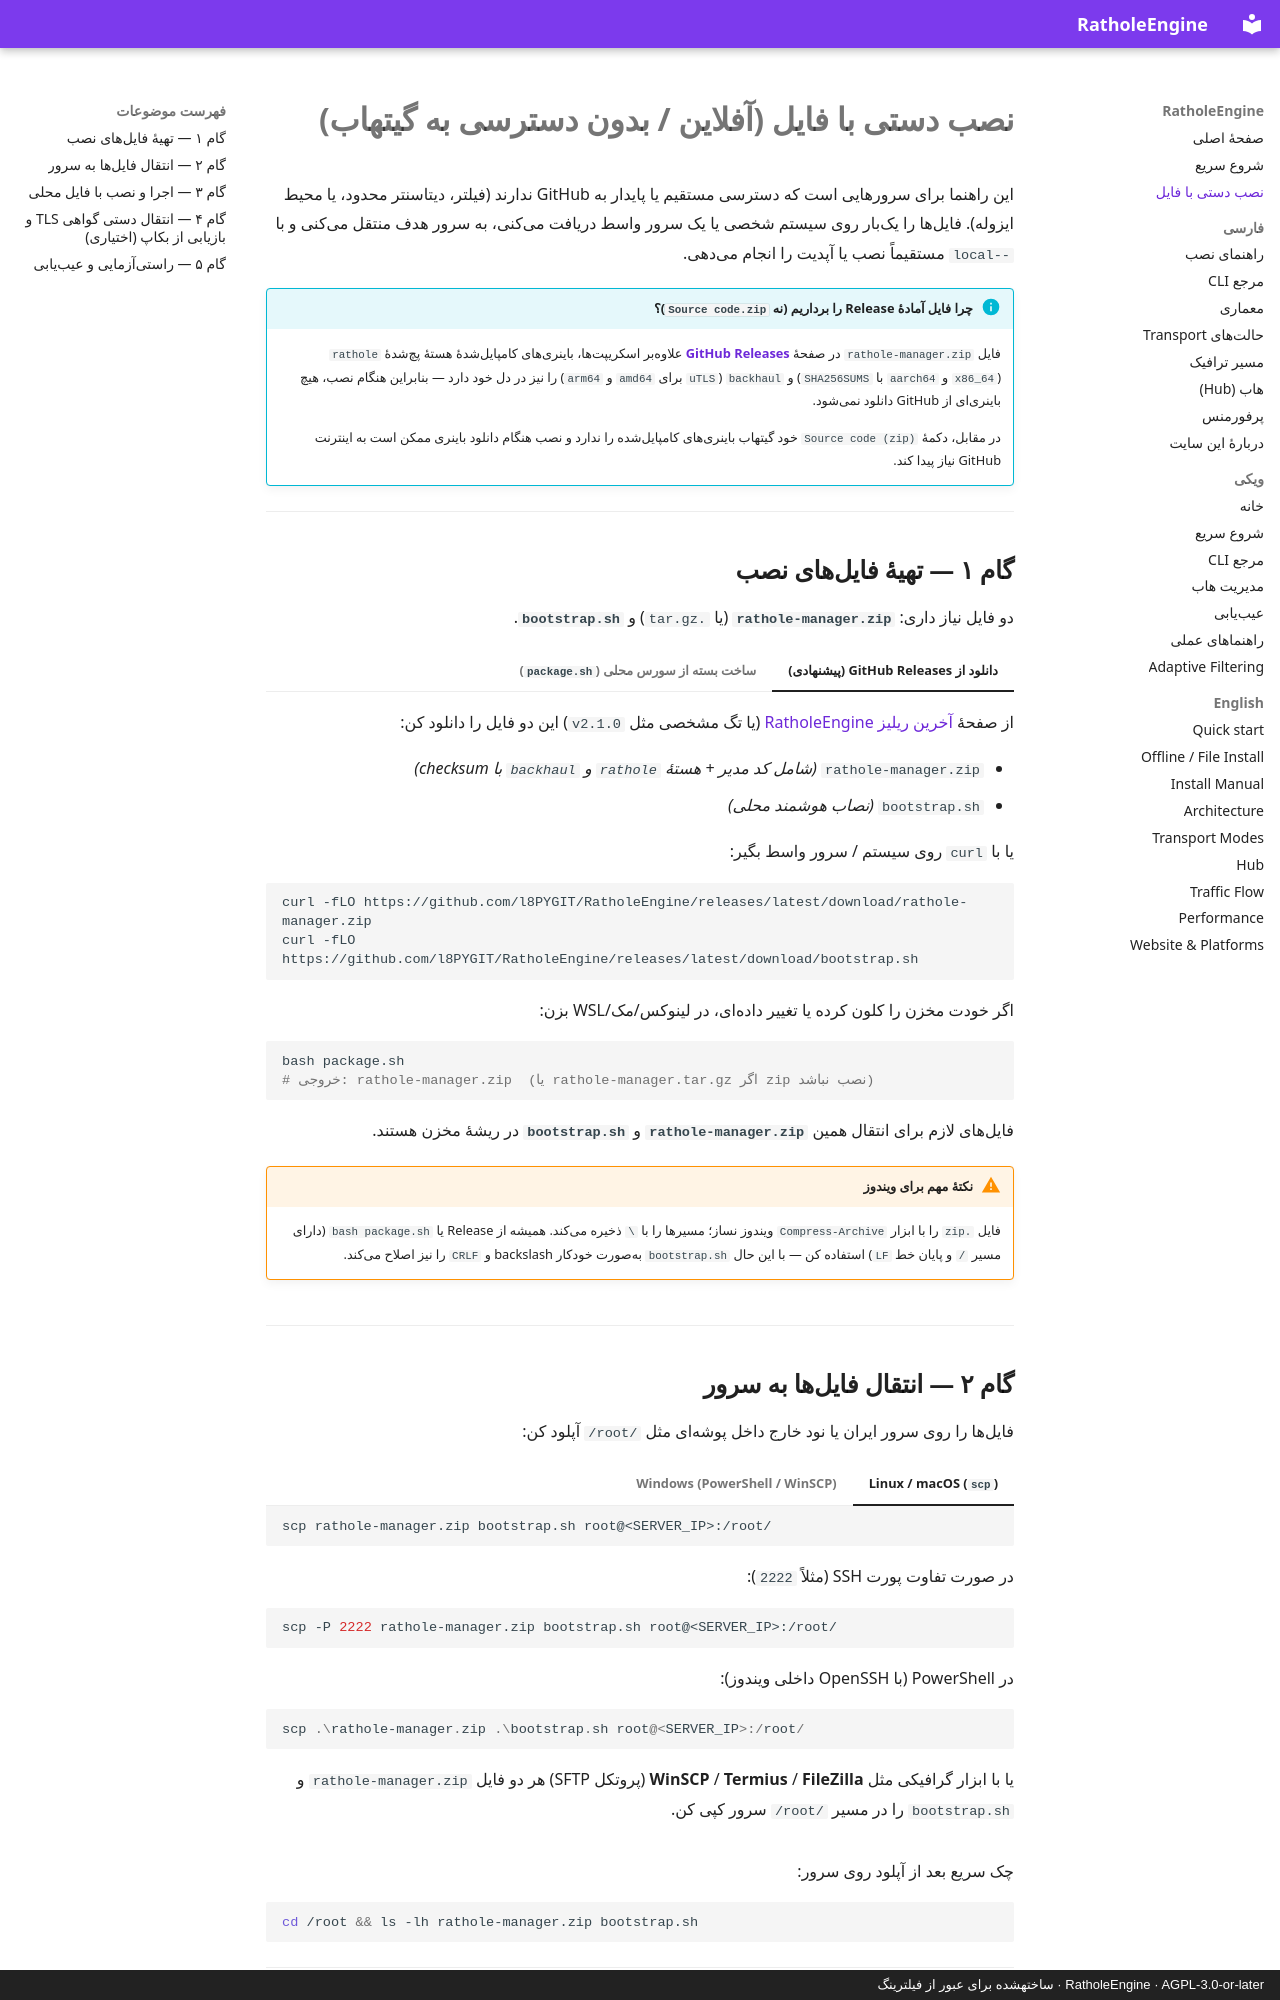

repository: l8PYGIT/RatholeEngine · page: install-offline/index.html · generator: mkdocs · copyright: RatholeEngine · AGPL-3.0-or-later · ساختهشده برای عبور از فیلترینگ

# نصب دستی با فایل (آفلاین / بدون دسترسی به گیتهاب)

این راهنما برای سرورهایی است که دسترسی مستقیم یا پایدار به GitHub ندارند (فیلتر، دیتاسنتر محدود، یا محیط ایزوله).
فایلها را یکبار روی سیستم شخصی یا یک سرور واسط دریافت میکنی، به سرور هدف منتقل میکنی و با `--local` مستقیماً نصب یا آپدیت را انجام میدهی.

!!! info "چرا فایل آمادهٔ Release را برداریم (نه `Source code.zip`)؟"
    فایل `rathole-manager.zip` در صفحهٔ [**GitHub Releases**](https://github.com/l8PYGIT/RatholeEngine/releases/latest) علاوهبر اسکریپتها، باینریهای کامپایلشدهٔ هستهٔ پچشدهٔ `rathole` (`x86_64` و `aarch64` با `SHA256SUMS`) و `backhaul` (`uTLS` برای `amd64` و `arm64`) را نیز در دل خود دارد — بنابراین هنگام نصب، هیچ باینریای از GitHub دانلود نمیشود.

    در مقابل، دکمهٔ `Source code (zip)` خود گیتهاب باینریهای کامپایلشده را ندارد و نصب هنگام دانلود باینری ممکن است به اینترنت GitHub نیاز پیدا کند.

---

## گام ۱ — تهیهٔ فایلهای نصب

دو فایل نیاز داری: **`rathole-manager.zip`** (یا `.tar.gz`) و **`bootstrap.sh`**.

=== "دانلود از GitHub Releases (پیشنهادی)"

    از صفحهٔ [آخرین ریلیز RatholeEngine](https://github.com/l8PYGIT/RatholeEngine/releases/latest) (یا تگ مشخصی مثل `v2.1.0`) این دو فایل را دانلود کن:

    - `rathole-manager.zip` *(شامل کد مدیر + هستهٔ `rathole` و `backhaul` با checksum)*
    - `bootstrap.sh` *(نصاب هوشمند محلی)*

    یا با `curl` روی سیستم / سرور واسط بگیر:

    ```bash
    curl -fLO https://github.com/l8PYGIT/RatholeEngine/releases/latest/download/rathole-manager.zip
    curl -fLO https://github.com/l8PYGIT/RatholeEngine/releases/latest/download/bootstrap.sh
    ```

=== "ساخت بسته از سورس محلی (`package.sh`)"

    اگر خودت مخزن را کلون کرده یا تغییر دادهای، در لینوکس/مک/WSL بزن:

    ```bash
    bash package.sh
    # خروجی: rathole-manager.zip  (یا rathole-manager.tar.gz اگر zip نصب نباشد)
    ```

    فایلهای لازم برای انتقال همین **`rathole-manager.zip`** و **`bootstrap.sh`** در ریشهٔ مخزن هستند.

    !!! warning "نکتهٔ مهم برای ویندوز"
        فایل `.zip` را با ابزار `Compress-Archive` ویندوز نساز؛ مسیرها را با `\` ذخیره میکند. همیشه از Release یا `bash package.sh` (دارای مسیر `/` و پایان خط `LF`) استفاده کن — با این حال `bootstrap.sh` بهصورت خودکار backslash و `CRLF` را نیز اصلاح میکند.

---

## گام ۲ — انتقال فایلها به سرور

فایلها را روی سرور ایران یا نود خارج داخل پوشهای مثل `/root/` آپلود کن:

=== "Linux / macOS (`scp`)"

    ```bash
    scp rathole-manager.zip bootstrap.sh root@<SERVER_IP>:/root/
    ```

    در صورت تفاوت پورت SSH (مثلاً `2222`):

    ```bash
    scp -P 2222 rathole-manager.zip bootstrap.sh root@<SERVER_IP>:/root/
    ```

=== "Windows (PowerShell / WinSCP)"

    در PowerShell (با OpenSSH داخلی ویندوز):

    ```powershell
    scp .\rathole-manager.zip .\bootstrap.sh root@<SERVER_IP>:/root/
    ```

    یا با ابزار گرافیکی مثل **WinSCP** / **Termius** / **FileZilla** (پروتکل SFTP) هر دو فایل `rathole-manager.zip` و `bootstrap.sh` را در مسیر `/root/` سرور کپی کن.

چک سریع بعد از آپلود روی سرور:

```bash
cd /root && ls -lh rathole-manager.zip bootstrap.sh
```

---
